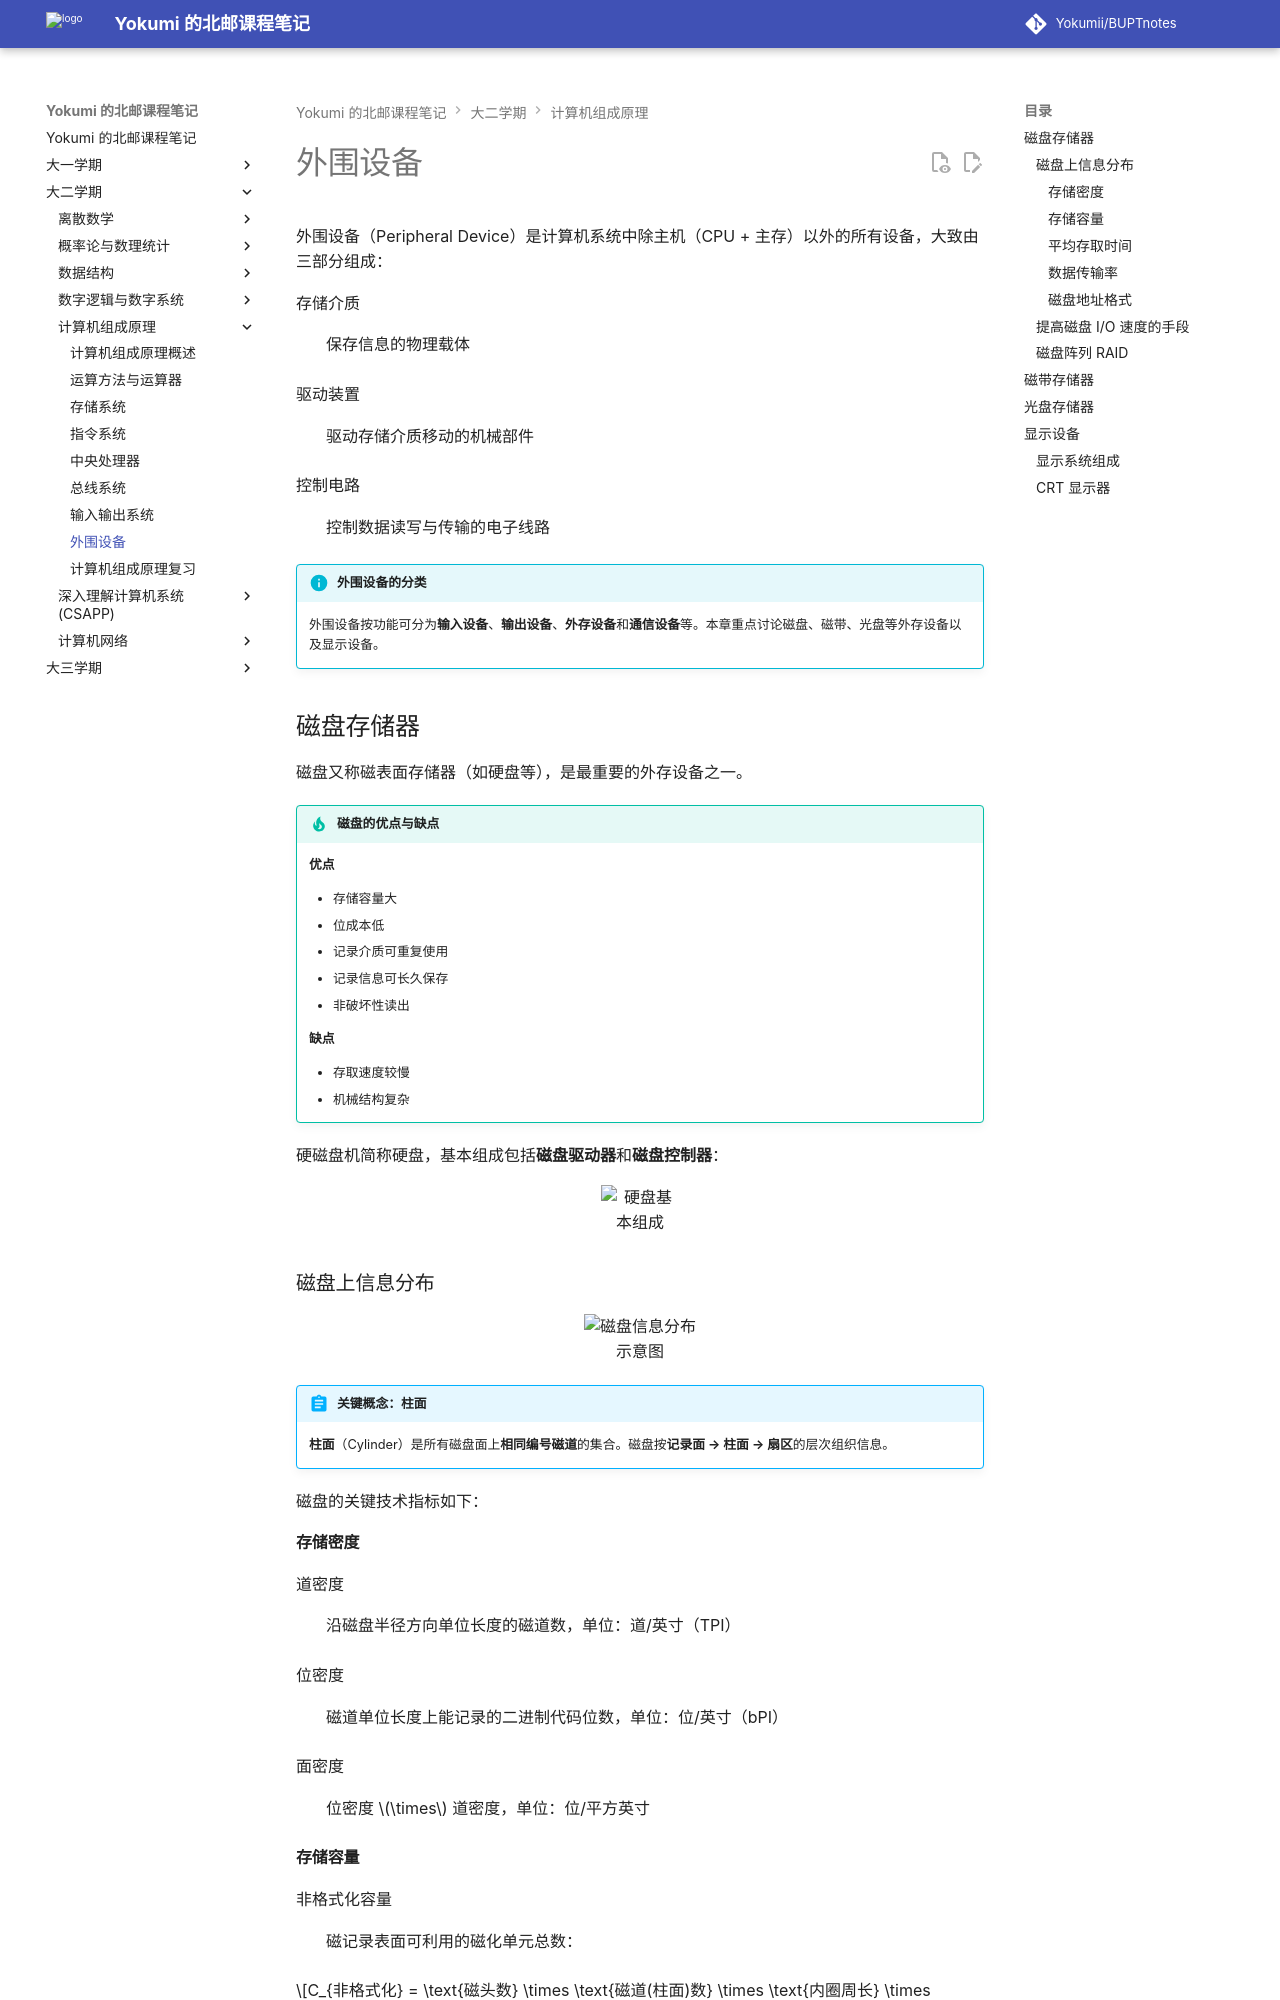

repository: Yokumii/BUPTnotes · page: study/computer-science/computer-organization/peripheral-devices/index.html · generator: mkdocs

---
description: 介绍磁盘、磁带、光盘和显示设备的结构与工作原理，整理容量、速度和可靠性等性能指标。
---

# 外围设备

外围设备（Peripheral Device）是计算机系统中除主机（CPU + 主存）以外的所有设备，大致由三部分组成：

存储介质
: 保存信息的物理载体

驱动装置
: 驱动存储介质移动的机械部件

控制电路
: 控制数据读写与传输的电子线路

!!! info "外围设备的分类"
    外围设备按功能可分为**输入设备**、**输出设备**、**外存设备**和**通信设备**等。本章重点讨论磁盘、磁带、光盘等外存设备以及显示设备。

## 磁盘存储器

磁盘又称磁表面存储器（如硬盘等），是最重要的外存设备之一。

!!! tip "磁盘的优点与缺点"
    **优点**

    - 存储容量大
    - 位成本低
    - 记录介质可重复使用
    - 记录信息可长久保存
    - 非破坏性读出

    **缺点**

    - 存取速度较慢
    - 机械结构复杂

硬磁盘机简称硬盘，基本组成包括**磁盘驱动器**和**磁盘控制器**：

<figure markdown="span">
  ![硬盘基本组成](https://webp-pic.yokumi.cn/2026/01/20260101155659669.png){ loading=lazy width="70%" }
</figure>

### 磁盘上信息分布

<figure markdown="span">
  ![磁盘信息分布示意图](https://webp-pic.yokumi.cn/2026/01/20260101155704777.png){ loading=lazy width="70%" }
</figure>

!!! abstract "关键概念：柱面"
    **柱面**（Cylinder）是所有磁盘面上**相同编号磁道**的集合。磁盘按**记录面 → 柱面 → 扇区**的层次组织信息。

磁盘的关键技术指标如下：

#### 存储密度

道密度
: 沿磁盘半径方向单位长度的磁道数，单位：道/英寸（TPI）

位密度
: 磁道单位长度上能记录的二进制代码位数，单位：位/英寸（bPI）

面密度
: 位密度 $\times$ 道密度，单位：位/平方英寸
